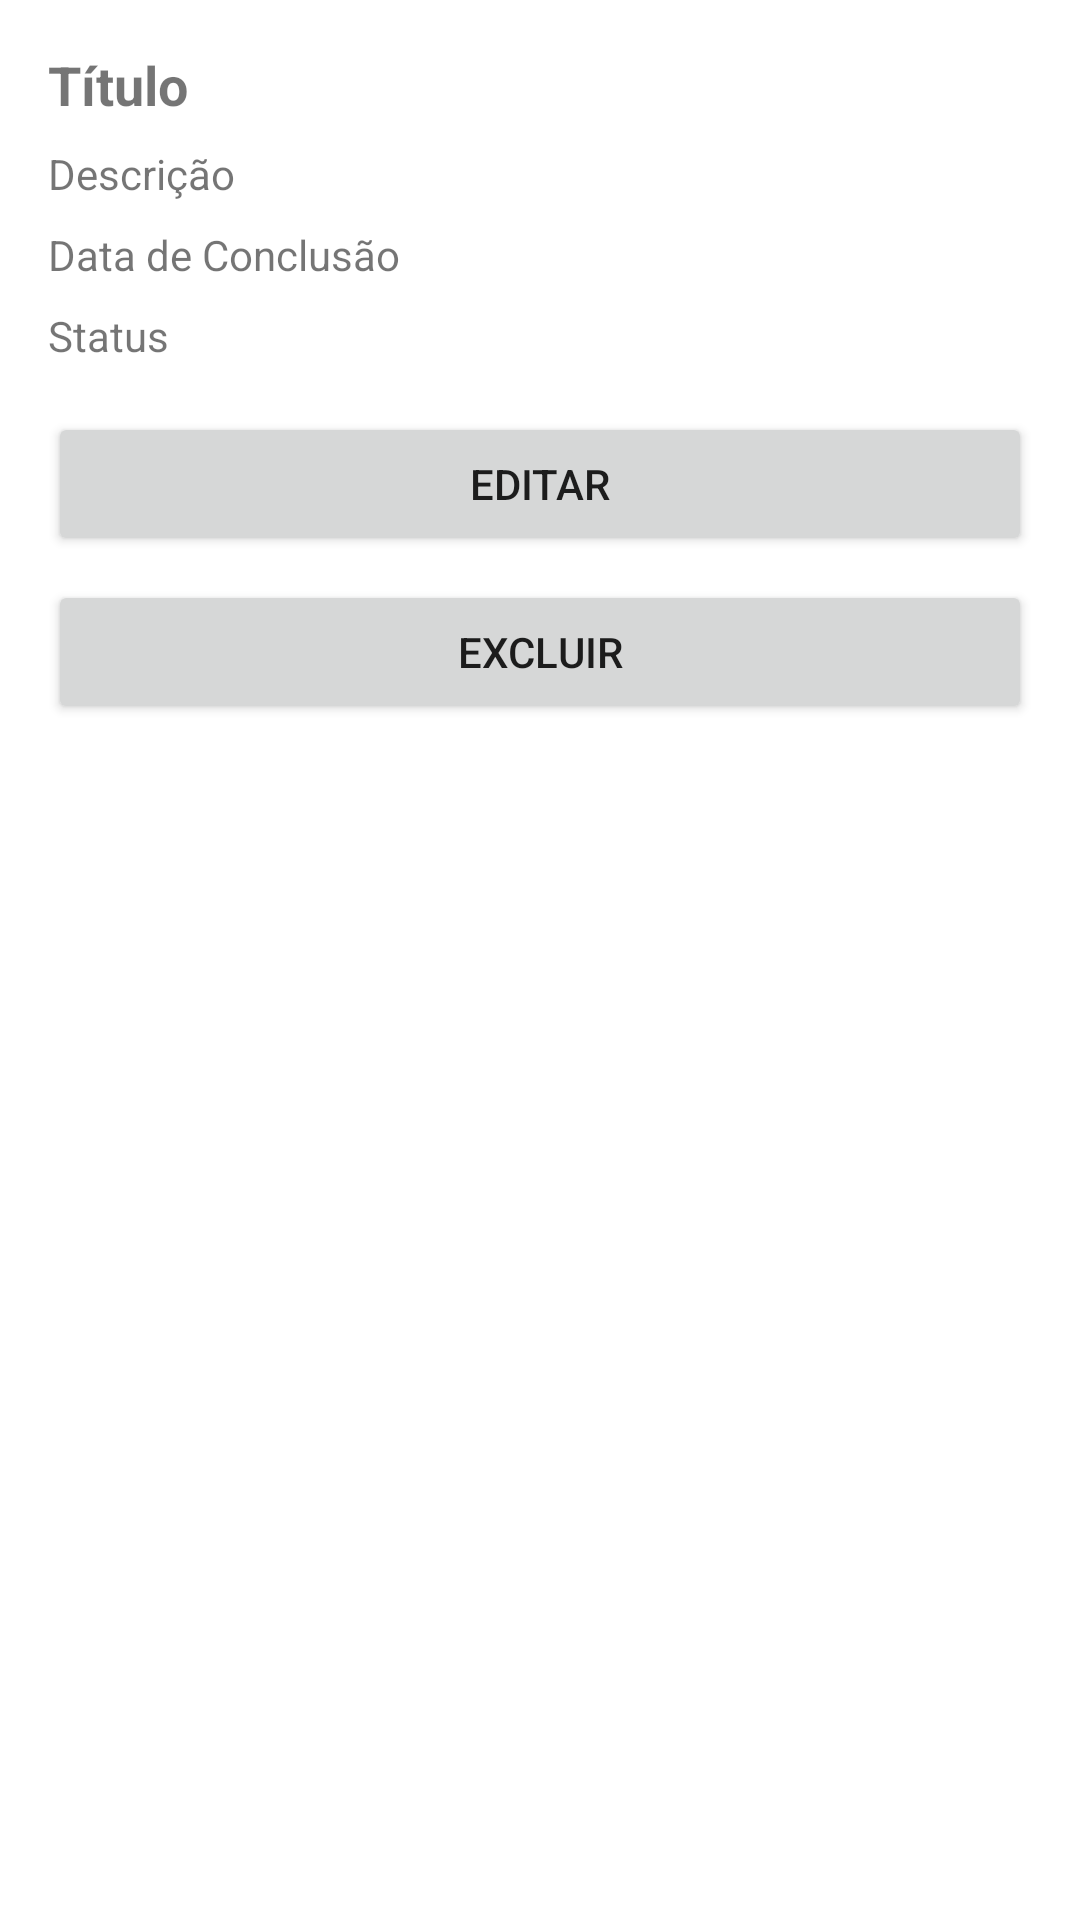

The Android layout XML behind this screen, and the referenced resources:
<!-- AndroidManifest.xml: application theme Theme.ToDoList -->
<!-- res/layout/activity_detalhes_tarefa.xml -->
<?xml version="1.0" encoding="utf-8"?>
<LinearLayout xmlns:android="http://schemas.android.com/apk/res/android"
    android:layout_width="match_parent"
    android:layout_height="match_parent"
    android:orientation="vertical"
    android:padding="16dp">

    <TextView
        android:id="@+id/textTitulo"
        android:layout_width="match_parent"
        android:layout_height="wrap_content"
        android:text="Título"
        android:textStyle="bold"
        android:textSize="18sp" />

    <TextView
        android:id="@+id/textDescricao"
        android:layout_width="match_parent"
        android:layout_height="wrap_content"
        android:text="Descrição"
        android:layout_marginTop="8dp" />

    <TextView
        android:id="@+id/textDataConclusao"
        android:layout_width="match_parent"
        android:layout_height="wrap_content"
        android:text="Data de Conclusão"
        android:layout_marginTop="8dp" />

    <TextView
        android:id="@+id/textStatus"
        android:layout_width="match_parent"
        android:layout_height="wrap_content"
        android:text="Status"
        android:layout_marginTop="8dp" />

    <Button
        android:id="@+id/btnEditar"
        android:layout_width="match_parent"
        android:layout_height="wrap_content"
        android:text="Editar"
        android:layout_marginTop="16dp" />

    <Button
        android:id="@+id/btnExcluir"
        android:layout_width="match_parent"
        android:layout_height="wrap_content"
        android:text="Excluir"
        android:layout_marginTop="8dp" />
</LinearLayout>
<!-- resources referenced by this layout -->
<resources>
  <style name="Theme.ToDoList" parent="Theme.MaterialComponents.DayNight.DarkActionBar">
          
          <item name="colorPrimary">@color/purple_500</item>
          <item name="colorPrimaryVariant">@color/black</item>
          <item name="colorOnPrimary">@color/white</item>
          
          <item name="colorSecondary">@color/teal_200</item>
          <item name="colorSecondaryVariant">@color/teal_700</item>
          <item name="colorOnSecondary">@color/black</item>
          
          <item name="android:statusBarColor">?attr/colorPrimaryVariant</item>
          
      </style>
  <color name="purple_500">#FF6200EE</color>
  <color name="black">#FFFFFF</color>
  <color name="white">#FFFFFF</color>
  <color name="teal_200">#9D2626</color>
  <color name="teal_700">#FF018786</color>
</resources>
